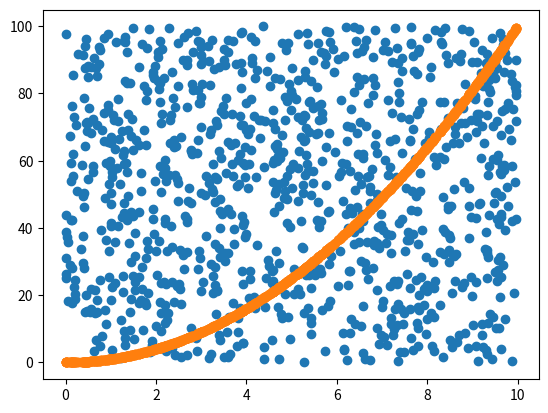

Write the Python code that produced this figure.
# -*- coding: utf-8 -*-
"""
Created on Fri Sep 27 09:58:54 2019

@author: thevexis

Exercise_13
Acceptance & Rejection Methods

"""







import matplotlib.pyplot as plt
import math as math
import numpy as np
import numpy.random as rand


x = []
y = []
x1 = []
function_x = []
square = []

for i in range(1000):
    plain = rand.rand(2)
    x_values = plain[0]*10
    y_values = plain[1]*100
    x.append(x_values)
    y.append(y_values)
    functionx = (x_values)**2
    square.append(x_values**2) 
    function_x.append(functionx)
    if y[i] < function_x[i]:
        function_x.append(y[i])

change = len(function_x) - len(y)
y2 = function_x[:-change]
    
plt.plot(x,y,'o')
plt.plot(x,square,'o')
#plt.plot(x,y2,'o')


    
plt.show()







